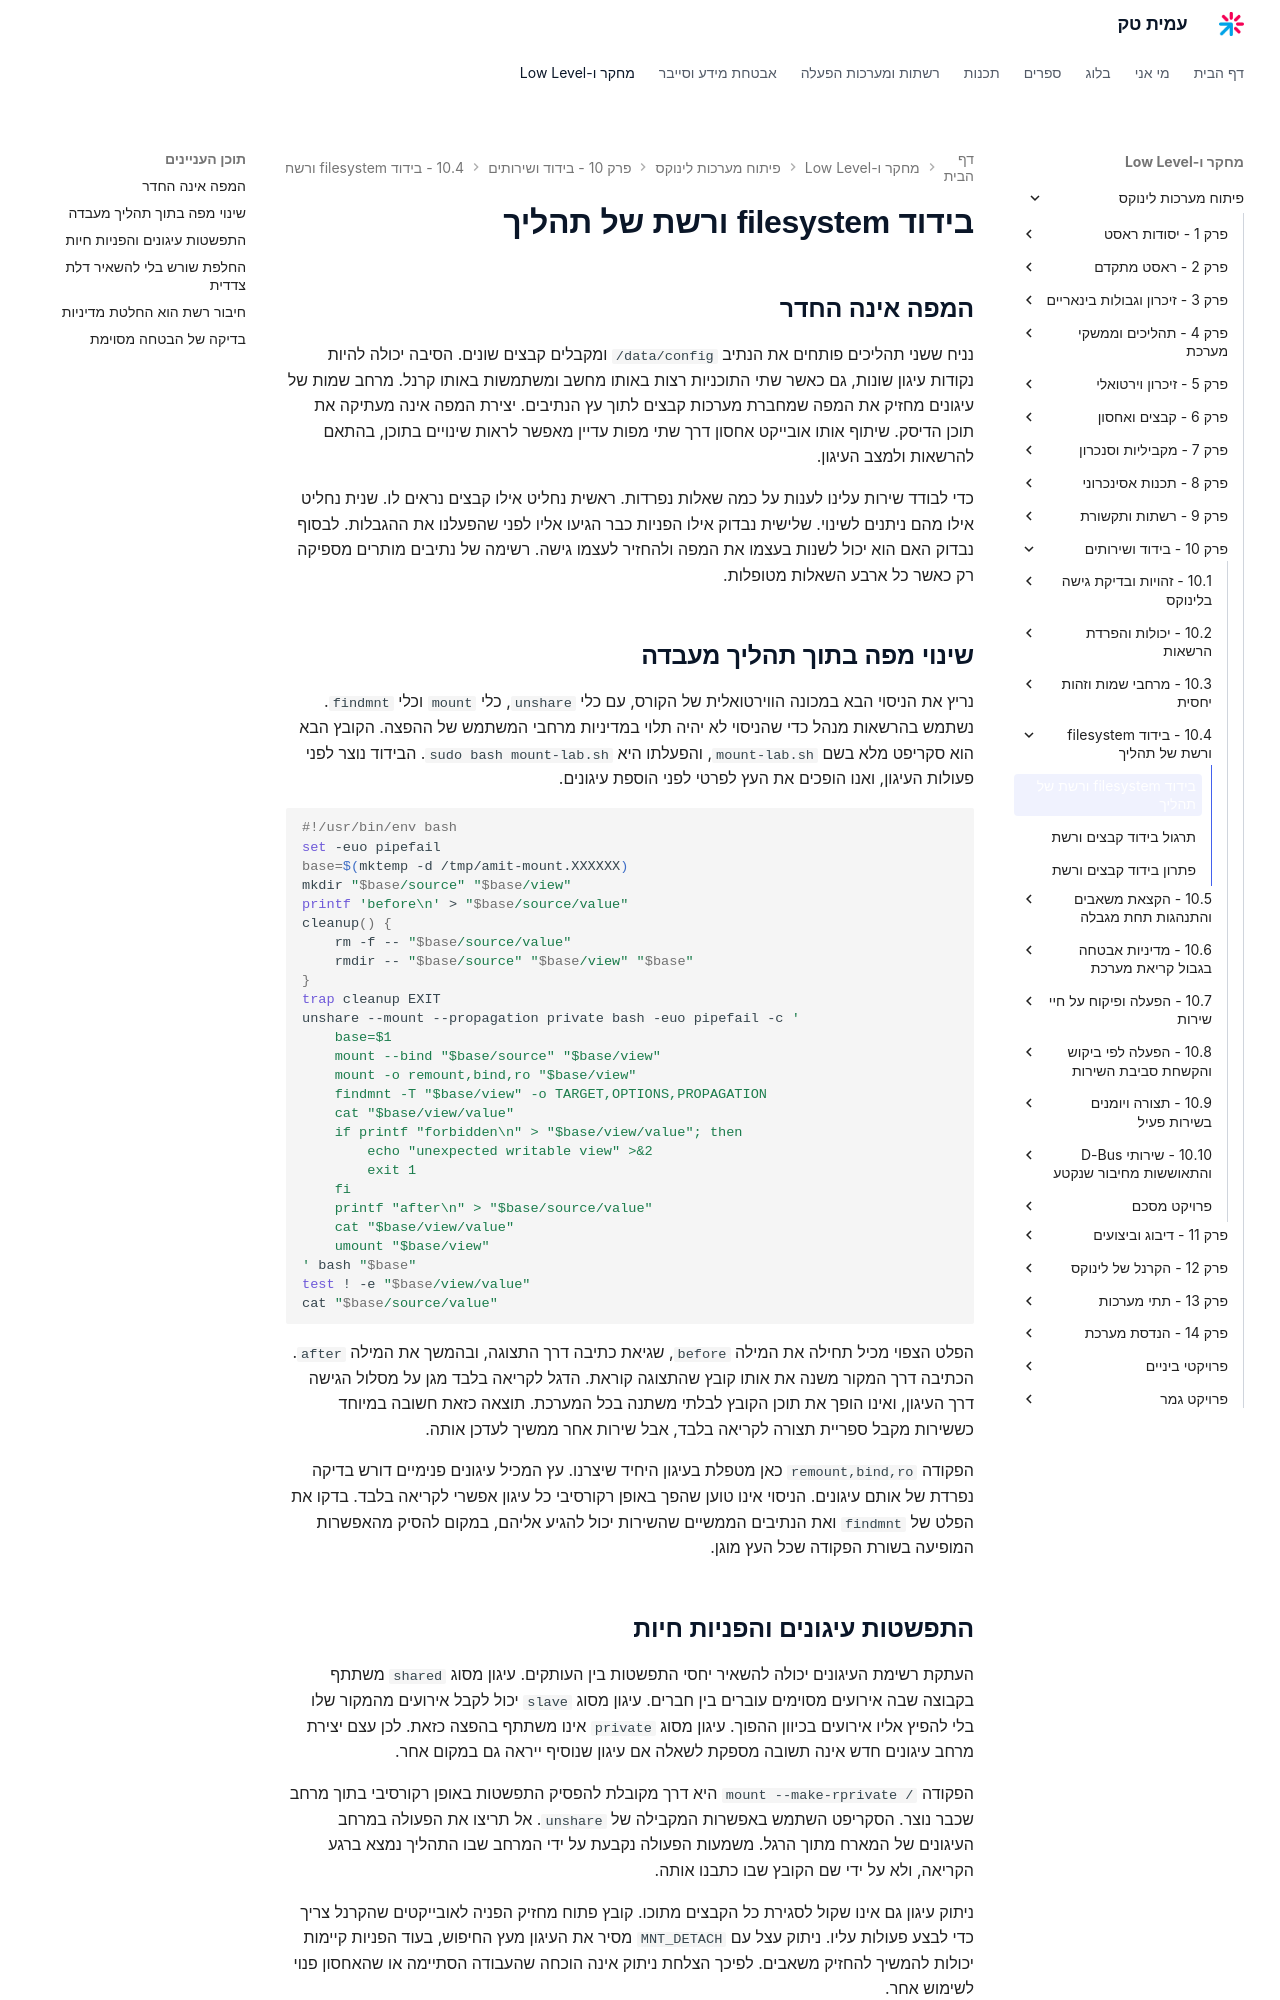

repository: AmitPinchasi/amittech · page: פיתוח-מערכות-לינוקס/10 - בידוד ושירותים/10.4 - בידוד filesystem ורשת של תהליך/10.4 - בידוד filesystem ורשת של תהליך - הרצאה/index.html · generator: mkdocs

# בידוד filesystem ורשת של תהליך

## המפה אינה החדר

נניח ששני תהליכים פותחים את הנתיב `/data/config` ומקבלים קבצים שונים. הסיבה יכולה להיות נקודות עיגון שונות, גם כאשר שתי התוכניות רצות באותו מחשב ומשתמשות באותו קרנל. מרחב שמות של עיגונים מחזיק את המפה שמחברת מערכות קבצים לתוך עץ הנתיבים. יצירת המפה אינה מעתיקה את תוכן הדיסק. שיתוף אותו אובייקט אחסון דרך שתי מפות עדיין מאפשר לראות שינויים בתוכן, בהתאם להרשאות ולמצב העיגון.

כדי לבודד שירות עלינו לענות על כמה שאלות נפרדות. ראשית נחליט אילו קבצים נראים לו. שנית נחליט אילו מהם ניתנים לשינוי. שלישית נבדוק אילו הפניות כבר הגיעו אליו לפני שהפעלנו את ההגבלות. לבסוף נבדוק האם הוא יכול לשנות בעצמו את המפה ולהחזיר לעצמו גישה. רשימה של נתיבים מותרים מספיקה רק כאשר כל ארבע השאלות מטופלות.

## שינוי מפה בתוך תהליך מעבדה

נריץ את הניסוי הבא במכונה הווירטואלית של הקורס, עם כלי `unshare`, כלי `mount` וכלי `findmnt`. נשתמש בהרשאות מנהל כדי שהניסוי לא יהיה תלוי במדיניות מרחבי המשתמש של ההפצה. הקובץ הבא הוא סקריפט מלא בשם `mount-lab.sh`, והפעלתו היא `sudo bash mount-lab.sh`. הבידוד נוצר לפני פעולות העיגון, ואנו הופכים את העץ לפרטי לפני הוספת עיגונים.

```bash
#!/usr/bin/env bash
set -euo pipefail
base=$(mktemp -d /tmp/amit-mount.XXXXXX)
mkdir "$base/source" "$base/view"
printf 'before\n' > "$base/source/value"
cleanup() {
    rm -f -- "$base/source/value"
    rmdir -- "$base/source" "$base/view" "$base"
}
trap cleanup EXIT
unshare --mount --propagation private bash -euo pipefail -c '
    base=$1
    mount --bind "$base/source" "$base/view"
    mount -o remount,bind,ro "$base/view"
    findmnt -T "$base/view" -o TARGET,OPTIONS,PROPAGATION
    cat "$base/view/value"
    if printf "forbidden\n" > "$base/view/value"; then
        echo "unexpected writable view" >&2
        exit 1
    fi
    printf "after\n" > "$base/source/value"
    cat "$base/view/value"
    umount "$base/view"
' bash "$base"
test ! -e "$base/view/value"
cat "$base/source/value"
```

הפלט הצפוי מכיל תחילה את המילה `before`, שגיאת כתיבה דרך התצוגה, ובהמשך את המילה `after`. הכתיבה דרך המקור משנה את אותו קובץ שהתצוגה קוראת. הדגל לקריאה בלבד מגן על מסלול הגישה דרך העיגון, ואינו הופך את תוכן הקובץ לבלתי משתנה בכל המערכת. תוצאה כזאת חשובה במיוחד כששירות מקבל ספריית תצורה לקריאה בלבד, אבל שירות אחר ממשיך לעדכן אותה.

הפקודה `remount,bind,ro` כאן מטפלת בעיגון היחיד שיצרנו. עץ המכיל עיגונים פנימיים דורש בדיקה נפרדת של אותם עיגונים. הניסוי אינו טוען שהפך באופן רקורסיבי כל עיגון אפשרי לקריאה בלבד. בדקו את הפלט של `findmnt` ואת הנתיבים הממשיים שהשירות יכול להגיע אליהם, במקום להסיק מהאפשרות המופיעה בשורת הפקודה שכל העץ מוגן.

## התפשטות עיגונים והפניות חיות

העתקת רשימת העיגונים יכולה להשאיר יחסי התפשטות בין העותקים. עיגון מסוג `shared` משתתף בקבוצה שבה אירועים מסוימים עוברים בין חברים. עיגון מסוג `slave` יכול לקבל אירועים מהמקור שלו בלי להפיץ אליו אירועים בכיוון ההפוך. עיגון מסוג `private` אינו משתתף בהפצה כזאת. לכן עצם יצירת מרחב עיגונים חדש אינה תשובה מספקת לשאלה אם עיגון שנוסיף ייראה גם במקום אחר.

הפקודה `mount --make-rprivate /` היא דרך מקובלת להפסיק התפשטות באופן רקורסיבי בתוך מרחב שכבר נוצר. הסקריפט השתמש באפשרות המקבילה של `unshare`. אל תריצו את הפעולה במרחב העיגונים של המארח מתוך הרגל. משמעות הפעולה נקבעת על ידי המרחב שבו התהליך נמצא ברגע הקריאה, ולא על ידי שם הקובץ שבו כתבנו אותה.

ניתוק עיגון גם אינו שקול לסגירת כל הקבצים מתוכו. קובץ פתוח מחזיק הפניה לאובייקטים שהקרנל צריך כדי לבצע פעולות עליו. ניתוק עצל עם `MNT_DETACH` מסיר את העיגון מעץ החיפוש, בעוד הפניות קיימות יכולות להמשיך להחזיק משאבים. לפיכך הצלחת ניתוק אינה הוכחה שהעבודה הסתיימה או שהאחסון פנוי לשימוש אחר.
